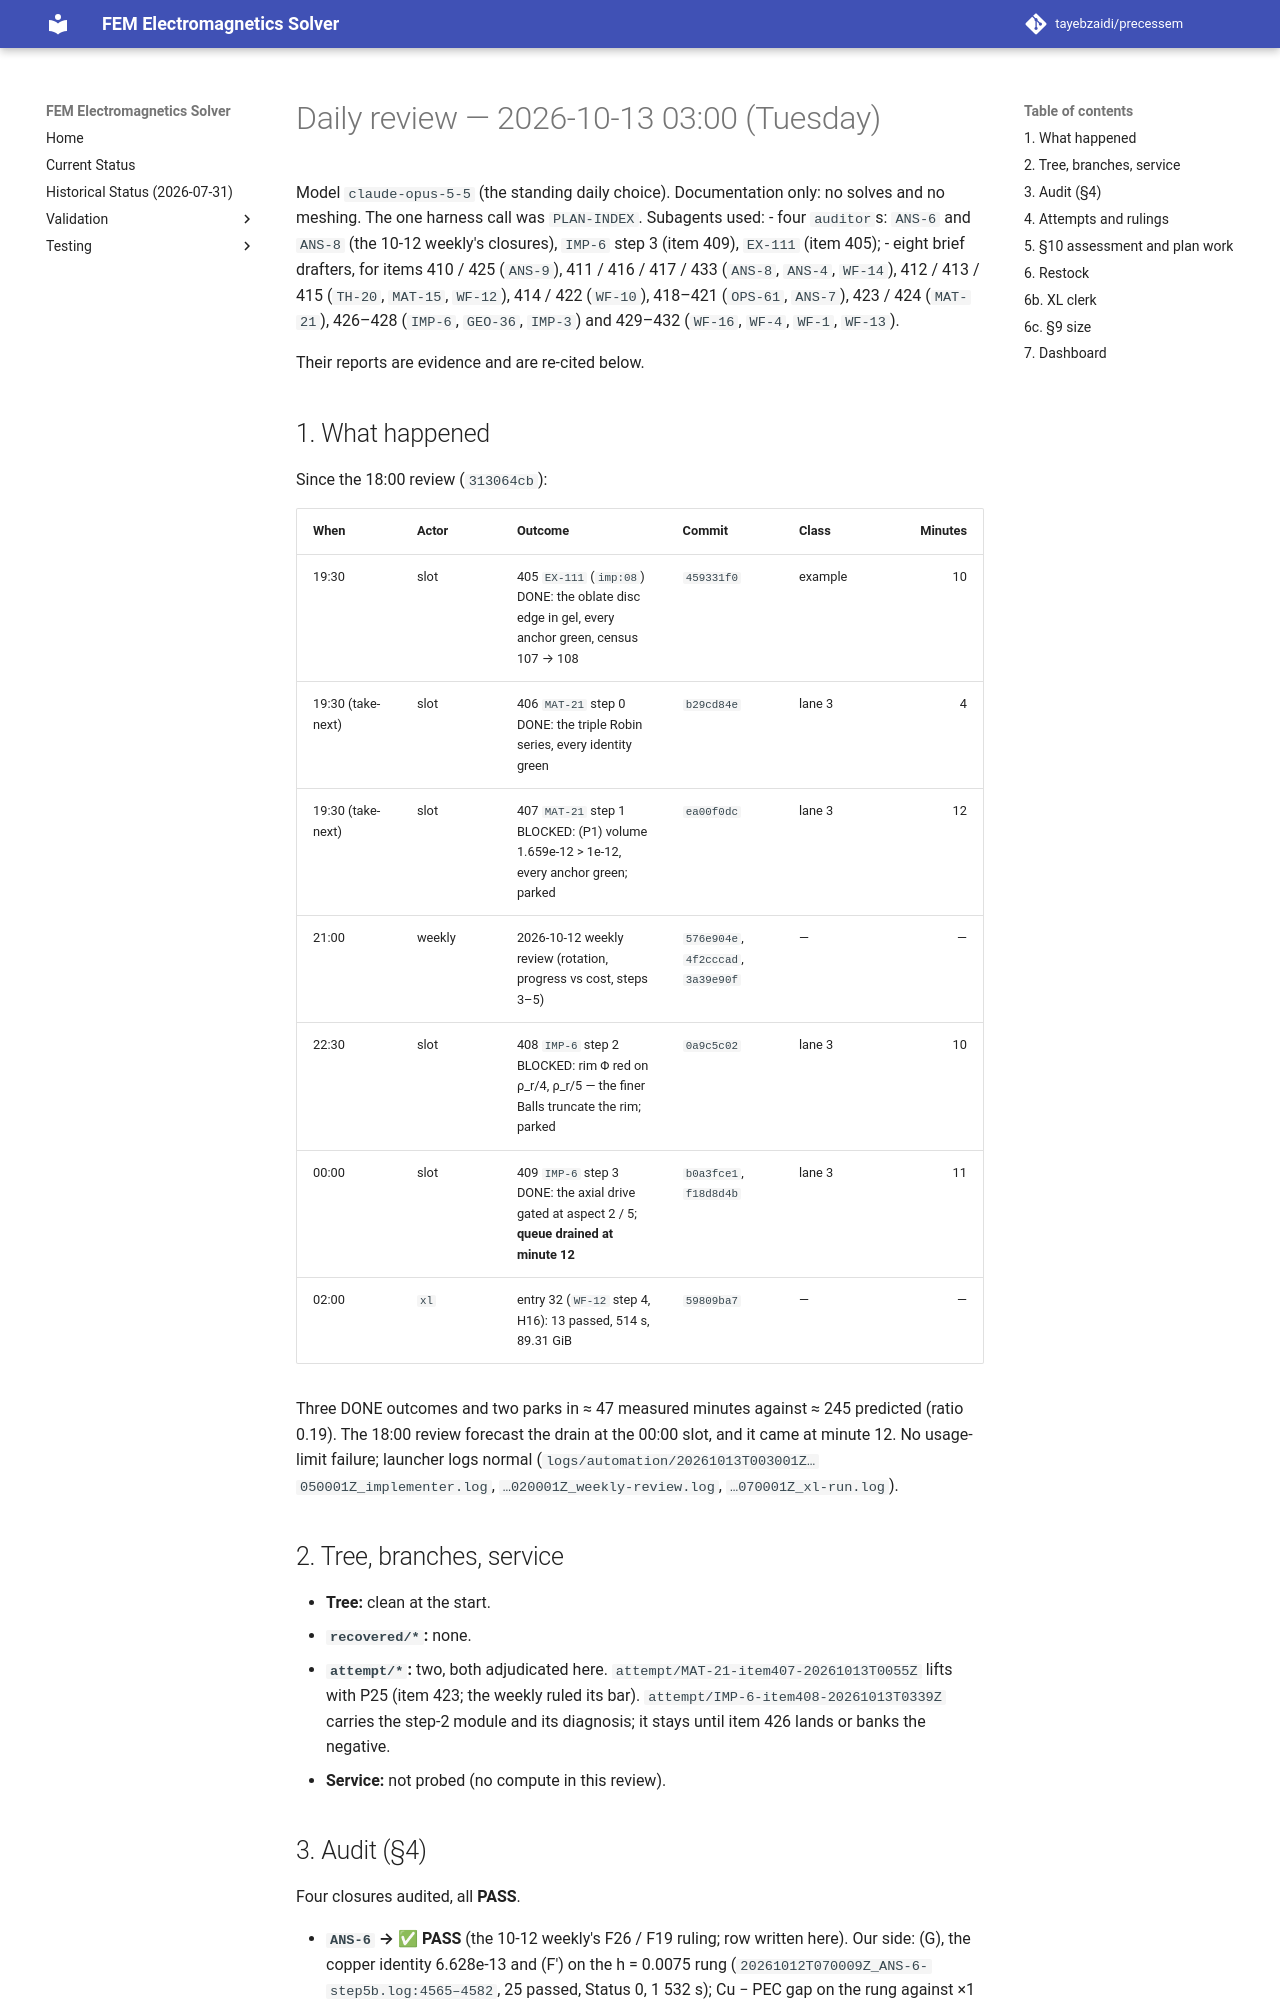

repository: tayebzaidi/precessem · page: planning/reviews/2026-10-13-daily/index.html · generator: mkdocs

# Daily review — 2026-10-13 03:00 (Tuesday)

Model `claude-opus-5-5` (the standing daily choice). Documentation only: no solves and no meshing. The one harness call was `PLAN-INDEX`. Subagents used:
- four `auditor`s: `ANS-6` and `ANS-8` (the 10-12 weekly's closures), `IMP-6` step 3 (item 409), `EX-111` (item 405);
- eight brief drafters, for items 410 / 425 (`ANS-9`), 411 / 416 / 417 / 433 (`ANS-8`, `ANS-4`, `WF-14`), 412 / 413 / 415 (`TH-20`, `MAT-15`, `WF-12`), 414 / 422 (`WF-10`), 418–421 (`OPS-61`, `ANS-7`), 423 / 424 (`MAT-21`), 426–428 (`IMP-6`, `GEO-36`, `IMP-3`) and 429–432 (`WF-16`, `WF-4`, `WF-1`, `WF-13`).

Their reports are evidence and are re-cited below.

## 1. What happened

Since the 18:00 review (`313064cb`):

| When | Actor | Outcome | Commit | Class | Minutes |
|---|---|---|---|---|---:|
| 19:30 | slot | 405 `EX-111` (`imp:08`) DONE: the oblate disc edge in gel, every anchor green, census 107 → 108 | `459331f0` | example | 10 |
| 19:30 (take-next) | slot | 406 `MAT-21` step 0 DONE: the triple Robin series, every identity green | `b29cd84e` | lane 3 | 4 |
| 19:30 (take-next) | slot | 407 `MAT-21` step 1 BLOCKED: (P1) volume 1.659e-12 > 1e-12, every anchor green; parked | `ea00f0dc` | lane 3 | 12 |
| 21:00 | weekly | 2026-10-12 weekly review (rotation, progress vs cost, steps 3–5) | `576e904e`, `4f2cccad`, `3a39e90f` | — | — |
| 22:30 | slot | 408 `IMP-6` step 2 BLOCKED: rim Φ red on ρ_r/4, ρ_r/5 — the finer Balls truncate the rim; parked | `0a9c5c02` | lane 3 | 10 |
| 00:00 | slot | 409 `IMP-6` step 3 DONE: the axial drive gated at aspect 2 / 5; **queue drained at minute 12** | `b0a3fce1`, `f18d8d4b` | lane 3 | 11 |
| 02:00 | `xl` | entry 32 (`WF-12` step 4, H16): 13 passed, 514 s, 89.31 GiB | `59809ba7` | — | — |

Three DONE outcomes and two parks in ≈ 47 measured minutes against ≈ 245 predicted (ratio 0.19). The 18:00 review forecast the drain at the 00:00 slot, and it came at minute 12. No usage-limit failure; launcher logs normal (`logs/automation/20261013T003001Z…050001Z_implementer.log`, `…020001Z_weekly-review.log`, `…070001Z_xl-run.log`).

## 2. Tree, branches, service

- **Tree:** clean at the start.
- **`recovered/*`:** none.
- **`attempt/*`:** two, both adjudicated here. `attempt/MAT-21-item407-20261013T0055Z` lifts with P25 (item 423; the weekly ruled its bar). `attempt/IMP-6-item408-20261013T0339Z` carries the step-2 module and its diagnosis; it stays until item 426 lands or banks the negative.
- **Service:** not probed (no compute in this review).
